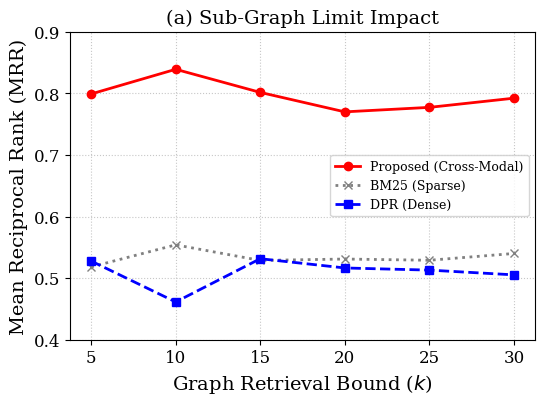
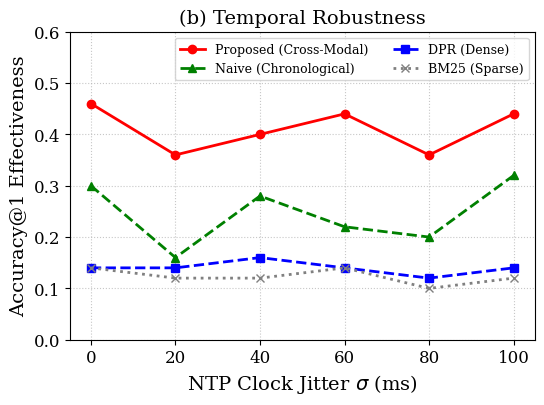

Write the Python code that produced these figures, in order.
import os
import matplotlib.pyplot as plt
import numpy as np

def setup_academic_style():
    # IEEE/ACM Standard Formatting
    plt.rcParams.update({
        'font.family': 'serif',
        'font.size': 12,
        'axes.labelsize': 14,
        'axes.titlesize': 14,
        'legend.fontsize': 9,  # Slightly smaller to fit 4 labels cleanly
        'xtick.labelsize': 12,
        'ytick.labelsize': 12,
        'figure.dpi': 300,
        'savefig.bbox': 'tight'
    })

def plot_subgraph_limit(output_path):
    # Data points from overnight sweep
    k_values = [5, 10, 15, 20, 25, 30]
    proposed_mrr = [0.7990, 0.8390, 0.8015, 0.7699, 0.7772, 0.7921]
    dpr_mrr = [0.5277, 0.4613, 0.5315, 0.5165, 0.5130, 0.5053]
    bm25_mrr = [0.5182, 0.5540, 0.5287, 0.5310, 0.5290, 0.5400] 

    plt.figure(figsize=(6, 4))
    plt.plot(k_values, proposed_mrr, marker='o', color='red', label='Proposed (Cross-Modal)', linewidth=2)
    plt.plot(k_values, bm25_mrr, marker='x', color='gray', label='BM25 (Sparse)', linewidth=2, linestyle=':')
    plt.plot(k_values, dpr_mrr, marker='s', color='blue', label='DPR (Dense)', linewidth=2, linestyle='--')
    
    plt.xlabel('Graph Retrieval Bound ($k$)')
    plt.ylabel('Mean Reciprocal Rank (MRR)')
    plt.title('(a) Sub-Graph Limit Impact')
    plt.grid(True, linestyle=':', alpha=0.7)
    plt.legend(loc='best')
    
    plt.ylim(0.40, 0.90) 
    
    plt.savefig(output_path, format='pdf')
    print(f"📊 Graph saved: {output_path}")
    plt.close()

def plot_temporal_robustness(output_path):
    # Data points from overnight sweep
    jitter_values = [0, 20, 40, 60, 80, 100]
    
    proposed_ac1 = [0.4600, 0.3600, 0.4000, 0.4400, 0.3600, 0.4400]
    naive_ac1 = [0.3000, 0.1600, 0.2800, 0.2200, 0.2000, 0.3200]
    
    # Adding back the DPR and BM25 averages from your logs (~0.12 - 0.16)
    dpr_ac1 = [0.1400, 0.1400, 0.1600, 0.1400, 0.1200, 0.1400]
    bm25_ac1 = [0.1400, 0.1200, 0.1200, 0.1400, 0.1000, 0.1200]

    plt.figure(figsize=(6, 4))
    plt.plot(jitter_values, proposed_ac1, marker='o', color='red', label='Proposed (Cross-Modal)', linewidth=2)
    plt.plot(jitter_values, naive_ac1, marker='^', color='green', label='Naive (Chronological)', linewidth=2, linestyle='--')
    plt.plot(jitter_values, dpr_ac1, marker='s', color='blue', label='DPR (Dense)', linewidth=2, linestyle='--')
    plt.plot(jitter_values, bm25_ac1, marker='x', color='gray', label='BM25 (Sparse)', linewidth=2, linestyle=':')
    
    plt.xlabel('NTP Clock Jitter $\sigma$ (ms)')
    plt.ylabel('Accuracy@1 Effectiveness')
    plt.title('(b) Temporal Robustness')
    plt.grid(True, linestyle=':', alpha=0.7)
    
    # Use 'ncol=2' to split the legend into two columns so it doesn't cover your data
    plt.legend(loc='upper right', ncol=2) 
    
    plt.ylim(0.0, 0.60) 
    
    plt.savefig(output_path, format='pdf')
    print(f"📊 Graph saved: {output_path}")
    plt.close()

def main():
    os.makedirs("data/results/graphs", exist_ok=True)
    setup_academic_style()
    plot_subgraph_limit("data/results/graphs/fig_a_subgraph_limit.pdf")
    plot_temporal_robustness("data/results/graphs/fig_b_temporal_robustness.pdf")

if __name__ == "__main__":
    main()
